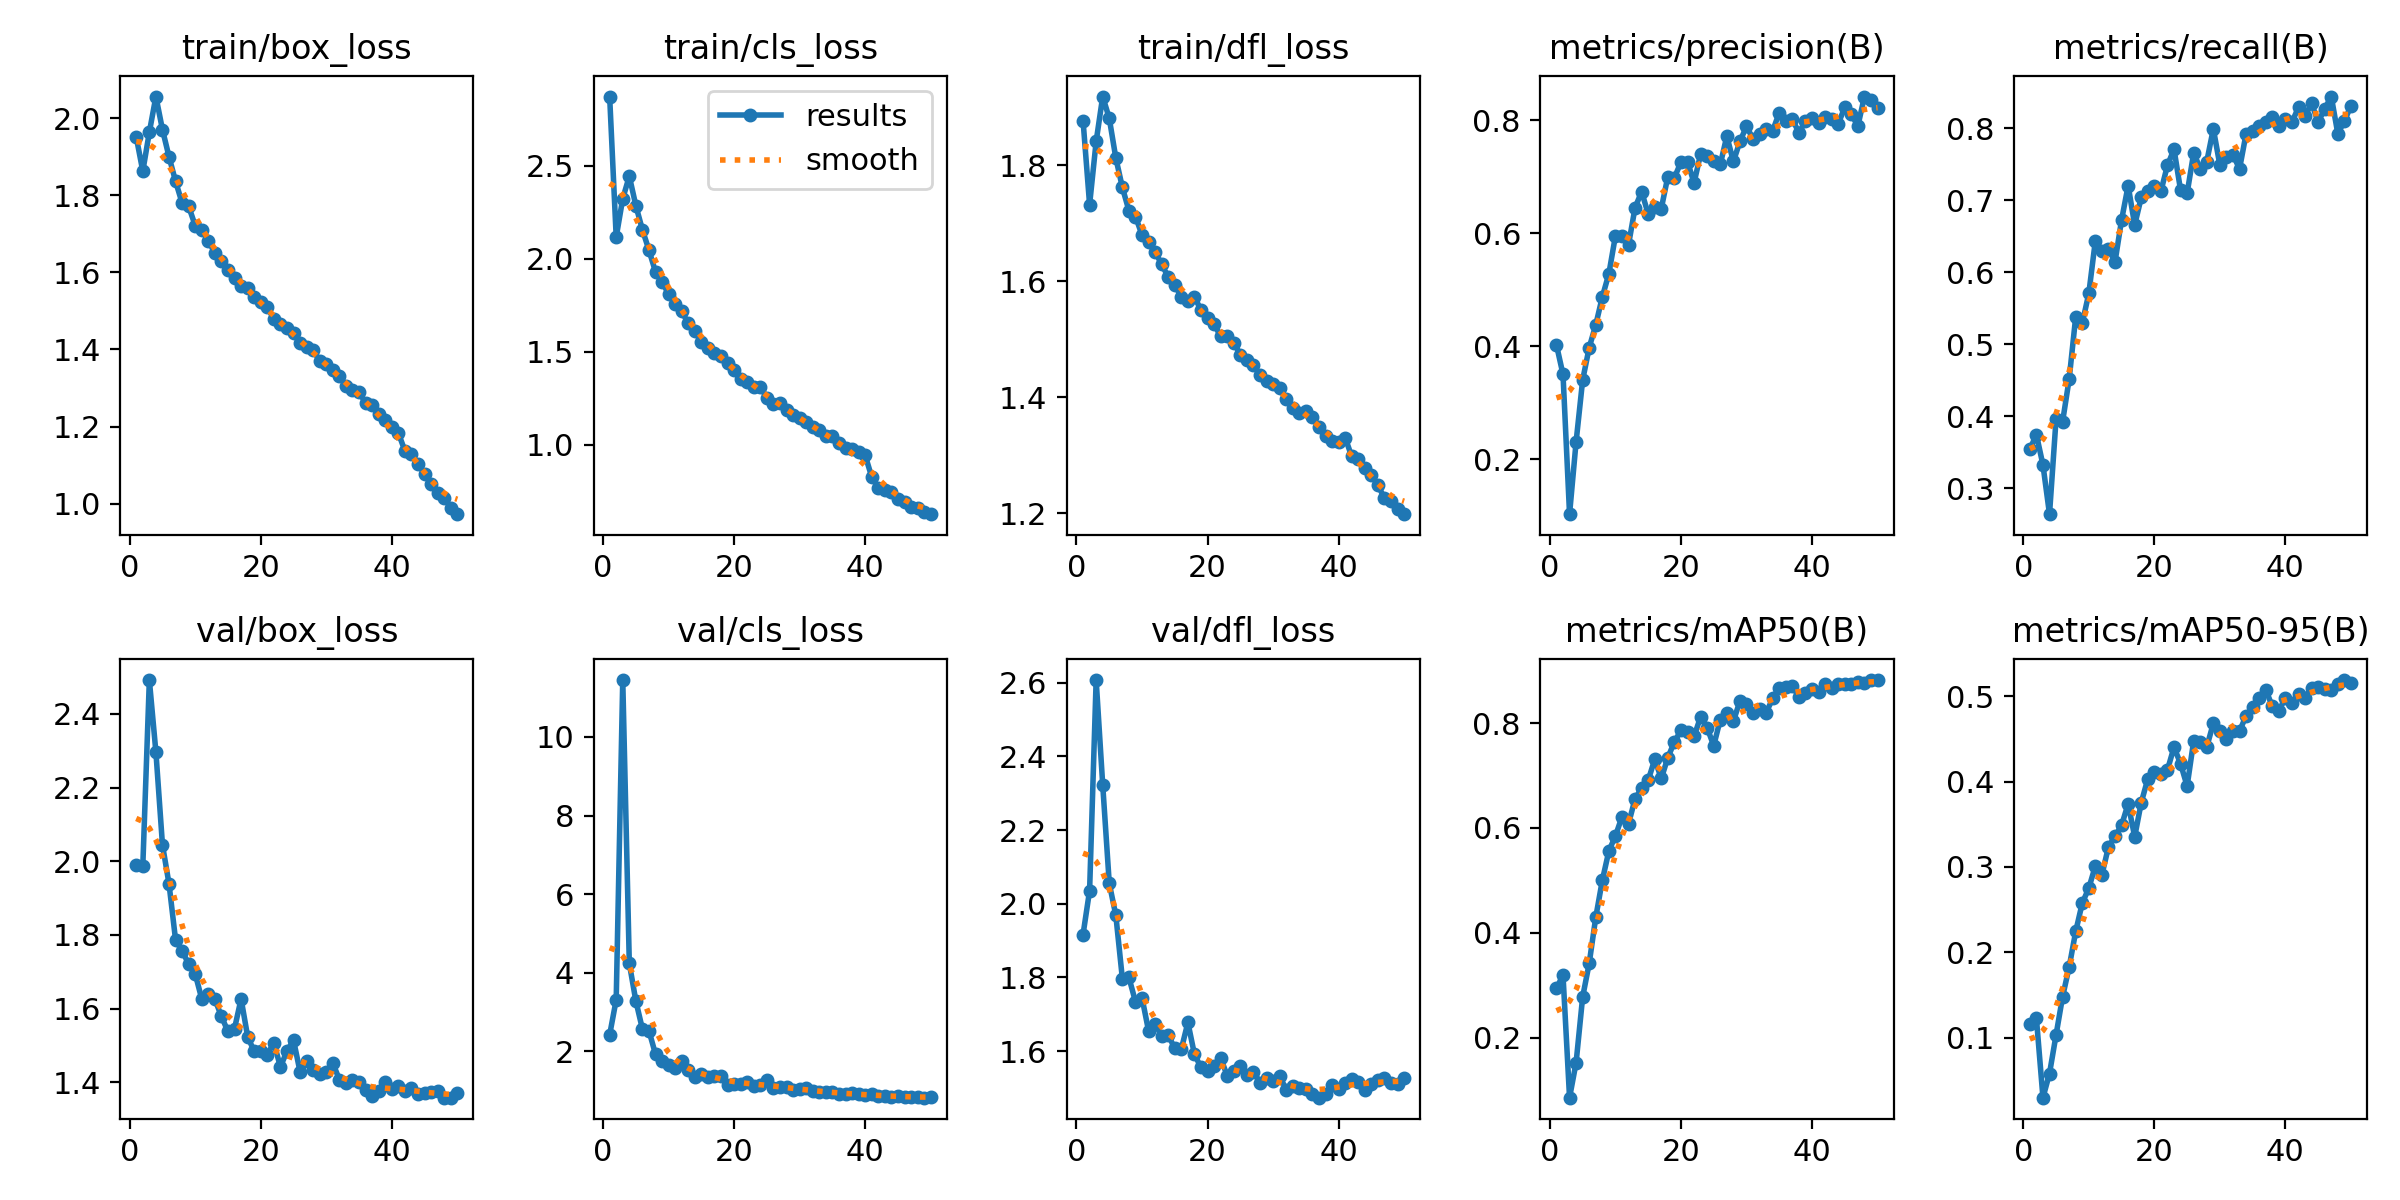

Values plotted in this chart, from the file beside it:
epoch, time, train/box_loss, train/cls_loss, train/dfl_loss, metrics/precision(B), metrics/recall(B), metrics/mAP50(B), metrics/mAP50-95(B), val/box_loss, val/cls_loss, val/dfl_loss, lr/pg0, lr/pg1, lr/pg2, lr/pg3, lr/pg4, lr/pg5, lr/pg6, lr/pg7
1, 148.7, 1.951, 2.874, 1.877, 0.4025, 0.354, 0.2942, 0.1156, 1.99, 2.419, 1.917, 0.009932, 0.003311, 0.009932, 0.003311, 0.07683, 0.07021, 0.009932, 0.003311
2, 261.6, 1.862, 2.117, 1.732, 0.3503, 0.3742, 0.3192, 0.1226, 1.987, 3.314, 2.036, 0.01954, 0.006512, 0.01954, 0.006512, 0.0531, 0.04007, 0.01954, 0.006512
3, 361.3, 1.964, 2.324, 1.841, 0.103, 0.3321, 0.08551, 0.02953, 2.492, 11.45, 2.607, 0.02875, 0.009582, 0.02875, 0.009582, 0.02897, 0.00981, 0.02875, 0.009582
4, 460.5, 2.056, 2.445, 1.918, 0.2311, 0.2637, 0.1524, 0.05785, 2.296, 4.238, 2.322, 0.02822, 0.009406, 0.02822, 0.009406, 0.02822, 0.009406, 0.02822, 0.009406
5, 559.9, 1.97, 2.286, 1.881, 0.3403, 0.3957, 0.2776, 0.1031, 2.045, 3.28, 2.055, 0.02762, 0.009208, 0.02762, 0.009208, 0.02762, 0.009208, 0.02762, 0.009208
6, 658.8, 1.9, 2.156, 1.813, 0.3978, 0.3923, 0.3418, 0.148, 1.939, 2.568, 1.969, 0.02703, 0.00901, 0.02703, 0.00901, 0.02703, 0.00901, 0.02703, 0.00901
7, 758, 1.836, 2.047, 1.762, 0.4379, 0.4514, 0.4296, 0.1827, 1.787, 2.52, 1.797, 0.02644, 0.008812, 0.02644, 0.008812, 0.02644, 0.008812, 0.02644, 0.008812
8, 857.5, 1.78, 1.93, 1.722, 0.4872, 0.5381, 0.5, 0.2245, 1.757, 1.927, 1.8, 0.02584, 0.008614, 0.02584, 0.008614, 0.02584, 0.008614, 0.02584, 0.008614
9, 957.2, 1.771, 1.876, 1.712, 0.5283, 0.5291, 0.5561, 0.2577, 1.721, 1.766, 1.734, 0.02525, 0.008416, 0.02525, 0.008416, 0.02525, 0.008416, 0.02525, 0.008416
10, 1057, 1.721, 1.81, 1.68, 0.5952, 0.5706, 0.5847, 0.2752, 1.694, 1.645, 1.745, 0.02465, 0.008218, 0.02465, 0.008218, 0.02465, 0.008218, 0.02465, 0.008218
11, 1156, 1.71, 1.756, 1.667, 0.5942, 0.6439, 0.6211, 0.3014, 1.626, 1.582, 1.655, 0.02406, 0.00802, 0.02406, 0.00802, 0.02406, 0.00802, 0.02406, 0.00802
12, 1256, 1.682, 1.717, 1.65, 0.5797, 0.6299, 0.6079, 0.2908, 1.639, 1.762, 1.674, 0.02347, 0.007822, 0.02347, 0.007822, 0.02347, 0.007822, 0.02347, 0.007822
13, 1355, 1.65, 1.653, 1.629, 0.6453, 0.6315, 0.6556, 0.3237, 1.626, 1.523, 1.641, 0.02287, 0.007624, 0.02287, 0.007624, 0.02287, 0.007624, 0.02287, 0.007624
14, 1454, 1.63, 1.611, 1.607, 0.6734, 0.6145, 0.6761, 0.336, 1.579, 1.358, 1.644, 0.02228, 0.007426, 0.02228, 0.007426, 0.02228, 0.007426, 0.02228, 0.007426
15, 1553, 1.607, 1.55, 1.594, 0.6341, 0.6726, 0.6908, 0.349, 1.538, 1.422, 1.607, 0.02168, 0.007228, 0.02168, 0.007228, 0.02168, 0.007228, 0.02168, 0.007228
16, 1652, 1.586, 1.521, 1.572, 0.6469, 0.7203, 0.7309, 0.3741, 1.546, 1.34, 1.606, 0.02109, 0.00703, 0.02109, 0.00703, 0.02109, 0.00703, 0.02109, 0.00703
17, 1751, 1.565, 1.496, 1.566, 0.6436, 0.6654, 0.6943, 0.3354, 1.627, 1.379, 1.678, 0.0205, 0.006832, 0.0205, 0.006832, 0.0205, 0.006832, 0.0205, 0.006832
18, 1850, 1.559, 1.477, 1.573, 0.7002, 0.7038, 0.7342, 0.3755, 1.524, 1.372, 1.591, 0.0199, 0.006634, 0.0199, 0.006634, 0.0199, 0.006634, 0.0199, 0.006634
19, 1949, 1.536, 1.438, 1.55, 0.6981, 0.7132, 0.7641, 0.4033, 1.484, 1.148, 1.556, 0.01931, 0.006436, 0.01931, 0.006436, 0.01931, 0.006436, 0.01931, 0.006436
20, 2048, 1.524, 1.402, 1.537, 0.7259, 0.7198, 0.7862, 0.4118, 1.485, 1.158, 1.548, 0.01871, 0.006238, 0.01871, 0.006238, 0.01871, 0.006238, 0.01871, 0.006238
21, 2147, 1.51, 1.355, 1.526, 0.7265, 0.7124, 0.7828, 0.4093, 1.475, 1.158, 1.561, 0.01812, 0.00604, 0.01812, 0.00604, 0.01812, 0.00604, 0.01812, 0.00604
22, 2246, 1.479, 1.337, 1.505, 0.6891, 0.7485, 0.7746, 0.4138, 1.508, 1.222, 1.582, 0.01753, 0.005842, 0.01753, 0.005842, 0.01753, 0.005842, 0.01753, 0.005842
23, 2345, 1.466, 1.313, 1.506, 0.7401, 0.7709, 0.8118, 0.4405, 1.442, 1.112, 1.534, 0.01693, 0.005644, 0.01693, 0.005644, 0.01693, 0.005644, 0.01693, 0.005644
24, 2444, 1.456, 1.309, 1.494, 0.7373, 0.7139, 0.7912, 0.421, 1.485, 1.153, 1.546, 0.01634, 0.005446, 0.01634, 0.005446, 0.01634, 0.005446, 0.01634, 0.005446
25, 2543, 1.442, 1.253, 1.473, 0.7282, 0.7096, 0.7567, 0.3948, 1.515, 1.262, 1.559, 0.01574, 0.005248, 0.01574, 0.005248, 0.01574, 0.005248, 0.01574, 0.005248
26, 2641, 1.417, 1.22, 1.464, 0.7216, 0.7656, 0.8067, 0.4478, 1.428, 1.072, 1.536, 0.01515, 0.00505, 0.01515, 0.00505, 0.01515, 0.00505, 0.01515, 0.00505
27, 2740, 1.407, 1.223, 1.456, 0.7717, 0.7439, 0.8199, 0.446, 1.458, 1.089, 1.544, 0.01456, 0.004852, 0.01456, 0.004852, 0.01456, 0.004852, 0.01456, 0.004852
28, 2839, 1.398, 1.189, 1.438, 0.7269, 0.7538, 0.8035, 0.4407, 1.434, 1.088, 1.515, 0.01396, 0.004654, 0.01396, 0.004654, 0.01396, 0.004654, 0.01396, 0.004654
29, 2938, 1.37, 1.159, 1.427, 0.7623, 0.7992, 0.842, 0.4685, 1.423, 1.012, 1.527, 0.01337, 0.004456, 0.01337, 0.004456, 0.01337, 0.004456, 0.01337, 0.004456
30, 3037, 1.363, 1.143, 1.423, 0.789, 0.7486, 0.8371, 0.4588, 1.427, 1.031, 1.518, 0.01277, 0.004258, 0.01277, 0.004258, 0.01277, 0.004258, 0.01277, 0.004258
31, 3135, 1.347, 1.121, 1.415, 0.7668, 0.7601, 0.8198, 0.4506, 1.452, 1.06, 1.533, 0.01218, 0.00406, 0.01218, 0.00406, 0.01218, 0.00406, 0.01218, 0.00406
32, 3234, 1.332, 1.094, 1.398, 0.7759, 0.7629, 0.8275, 0.4598, 1.407, 0.9914, 1.496, 0.01159, 0.003862, 0.01159, 0.003862, 0.01159, 0.003862, 0.01159, 0.003862
33, 3332, 1.305, 1.079, 1.382, 0.7843, 0.7436, 0.8197, 0.4592, 1.398, 0.9782, 1.506, 0.01099, 0.003664, 0.01099, 0.003664, 0.01099, 0.003664, 0.01099, 0.003664
34, 3431, 1.295, 1.044, 1.373, 0.7813, 0.7924, 0.847, 0.4773, 1.405, 0.9722, 1.499, 0.0104, 0.003466, 0.0104, 0.003466, 0.0104, 0.003466, 0.0104, 0.003466
35, 3530, 1.289, 1.045, 1.377, 0.8131, 0.7962, 0.8675, 0.4872, 1.401, 0.9626, 1.499, 0.009804, 0.003268, 0.009804, 0.003268, 0.009804, 0.003268, 0.009804, 0.003268
36, 3629, 1.261, 1.009, 1.365, 0.7983, 0.8025, 0.8692, 0.4976, 1.378, 0.9064, 1.485, 0.00921, 0.00307, 0.00921, 0.00307, 0.00921, 0.00307, 0.00921, 0.00307
37, 3727, 1.255, 0.9814, 1.349, 0.8013, 0.8084, 0.87, 0.5079, 1.362, 0.9069, 1.474, 0.008616, 0.002872, 0.008616, 0.002872, 0.008616, 0.002872, 0.008616, 0.002872
38, 3826, 1.232, 0.9779, 1.333, 0.7781, 0.8158, 0.8506, 0.4883, 1.378, 0.9303, 1.485, 0.008022, 0.002674, 0.008022, 0.002674, 0.008022, 0.002674, 0.008022, 0.002674
39, 3924, 1.216, 0.9601, 1.325, 0.7977, 0.8037, 0.8564, 0.4834, 1.402, 0.919, 1.508, 0.007428, 0.002476, 0.007428, 0.002476, 0.007428, 0.002476, 0.007428, 0.002476
40, 4023, 1.198, 0.9418, 1.322, 0.8034, 0.8123, 0.8656, 0.4983, 1.382, 0.8882, 1.498, 0.006834, 0.002278, 0.006834, 0.002278, 0.006834, 0.002278, 0.006834, 0.002278
41, 4123, 1.183, 0.8254, 1.33, 0.7957, 0.8088, 0.8594, 0.4927, 1.391, 0.9145, 1.515, 0.00624, 0.00208, 0.00624, 0.00208, 0.00624, 0.00208, 0.00624, 0.00208
42, 4221, 1.137, 0.7689, 1.298, 0.8058, 0.8289, 0.8754, 0.5026, 1.376, 0.8559, 1.524, 0.005646, 0.001882, 0.005646, 0.001882, 0.005646, 0.001882, 0.005646, 0.001882
43, 4319, 1.128, 0.7573, 1.294, 0.8023, 0.8172, 0.8676, 0.4982, 1.385, 0.8732, 1.516, 0.005052, 0.001684, 0.005052, 0.001684, 0.005052, 0.001684, 0.005052, 0.001684
44, 4417, 1.104, 0.7444, 1.278, 0.7937, 0.8344, 0.8754, 0.5103, 1.367, 0.8383, 1.495, 0.004458, 0.001486, 0.004458, 0.001486, 0.004458, 0.001486, 0.004458, 0.001486
45, 4516, 1.078, 0.7051, 1.266, 0.8226, 0.8086, 0.874, 0.5109, 1.372, 0.8618, 1.512, 0.003864, 0.001288, 0.003864, 0.001288, 0.003864, 0.001288, 0.003864, 0.001288
46, 4615, 1.052, 0.6895, 1.248, 0.8104, 0.827, 0.8752, 0.5092, 1.373, 0.8314, 1.521, 0.00327, 0.00109, 0.00327, 0.00109, 0.00327, 0.00109, 0.00327, 0.00109
47, 4712, 1.028, 0.6641, 1.226, 0.7897, 0.844, 0.8774, 0.5077, 1.378, 0.8472, 1.528, 0.002676, 0.000892, 0.002676, 0.000892, 0.002676, 0.000892, 0.002676, 0.000892
48, 4810, 1.015, 0.6595, 1.222, 0.8417, 0.7922, 0.8772, 0.5145, 1.358, 0.8334, 1.514, 0.002082, 0.000694, 0.002082, 0.000694, 0.002082, 0.000694, 0.002082, 0.000694
49, 4909, 0.99, 0.6362, 1.207, 0.8352, 0.81, 0.882, 0.5192, 1.358, 0.8213, 1.512, 0.001488, 0.000496, 0.001488, 0.000496, 0.001488, 0.000496, 0.001488, 0.000496
50, 5007, 0.9728, 0.6257, 1.198, 0.8215, 0.8311, 0.8821, 0.5157, 1.371, 0.8348, 1.527, 0.000894, 0.000298, 0.000894, 0.000298, 0.000894, 0.000298, 0.000894, 0.000298
